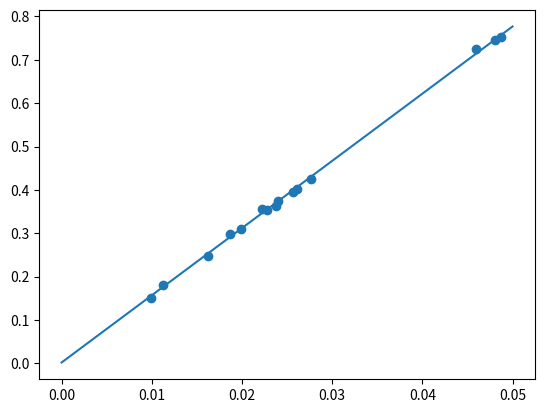

The script that saved this image:
import numpy as np
import matplotlib.pyplot as plt

STOCH = 1
BATCH = 2

class GradientDescent:

    def __init__(self, mode, learning_rate, eps):
        # English
        self.total_letters = np.array([35680, 42514, 15162, 35298, 29800, 40255, 74532, 37464, 31030, 24843, 36172,
                                       39552, 72545, 75352, 18031])
        self.total_a = np.array([2217, 2761, 990, 2274, 1865, 2606, 4805, 2396, 1993, 1627,
                                 2375, 2560, 4597, 4871, 1119])

        self.learning_rate = learning_rate
        self.scale_values()
        self.eps = eps
        self.mode = mode
        self.w0, self.w1 = self.regression()

    def func(self, x):
        return self.w1*x + self.w0

    def scale_values(self):
        divider = 100000
        self.total_letters = self.total_letters / divider
        self.total_a = self.total_a / divider
        print(self.total_letters)

    def regression(self):
        w0 = np.random.rand()
        w1 = np.random.rand()
        converged = False
        index = 0
        while not converged:
            loss0 = self.grad_loss_w0(w0, w1, self.mode, index)
            loss1 = self.grad_loss_w1(w0, w1, self.mode, index)

            w0 = w0 - self.learning_rate * loss0
            w1 = w1 - self.learning_rate * loss1

            if self.mode == BATCH:
                converged = self.check_convergence(loss0, loss1)
            else:
                index += 1
                if index == len(self.total_letters):
                    loss0 = self.grad_loss_w0(w0, w1, BATCH)
                    loss1 = self.grad_loss_w1(w0, w1, BATCH)
                    converged = self.check_convergence(loss0, loss1)
                    index = 0

        return w0, w1

    def check_convergence(self, loss0, loss1):
        return np.abs(loss0) < self.eps and np.abs(loss1) < self.eps

    def grad_loss_w0(self, w0, w1, mode, index = None):
        loss_sum = 0
        if mode == BATCH:
            nbr_samples = len(self.total_letters)
            tmp = np.subtract(self.total_letters, w1*self.total_a + w0)
            loss_sum = -2*np.sum(tmp)
            return loss_sum/nbr_samples
        else:
            loss_sum += -2 * (self.total_letters[index] - (w1 * self.total_a[index] + w0))
            return loss_sum

    def grad_loss_w1(self, w0, w1, mode, index = None):
        loss_sum = 0
        if mode == BATCH:
            nbr_samples = len(self.total_letters)
            tmp = np.subtract(self.total_letters, w1*self.total_a + w0)
            tmp = np.multiply(tmp, self.total_a)
            loss_sum = -2*np.sum(tmp)
            return loss_sum/nbr_samples
        else:
            x = self.total_a[index]
            loss_sum += -2 * (self.total_letters[index] - (w1 * x + w0)) * x
            return loss_sum

def main():
    gd = GradientDescent(BATCH, 0.1, 0.00001)
    x = np.linspace(0, 0.05, 100)
    plt.plot(x, gd.func(x))
    plt.scatter(gd.total_a, gd.total_letters)
    plt.show()

if __name__ == "__main__":
    main()

















